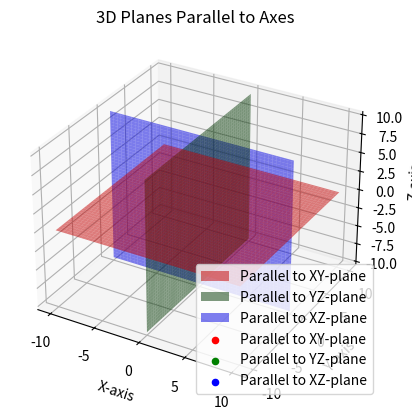

Reproduce this figure in Python.
import matplotlib.pyplot as plt
from mpl_toolkits.mplot3d import Axes3D
import numpy as np

# Create a 3D figure
fig = plt.figure()
ax = fig.add_subplot(111, projection='3d')

# Define the ranges for the planes
range_vals = np.linspace(-10, 10, 100)

# Plane parallel to the XY-plane (Z = 0)
x_xy, y_xy = np.meshgrid(range_vals, range_vals)
z_xy = np.zeros_like(x_xy)
plane1 = ax.plot_surface(x_xy, y_xy, z_xy, alpha=0.5, color='red', label='Parallel to XY-plane')

# Plane parallel to the YZ-plane (X = 0)
y_yz, z_yz = np.meshgrid(range_vals, range_vals)
x_yz = np.zeros_like(y_yz)
plane2 = ax.plot_surface(x_yz, y_yz, z_yz, alpha=0.5, color='green', label='Parallel to YZ-plane')

# Plane parallel to the XZ-plane (Y = 0)
x_xz, z_xz = np.meshgrid(range_vals, range_vals)
y_xz = np.zeros_like(x_xz)
plane3 = ax.plot_surface(x_xz, y_xz, z_xz, alpha=0.5, color='blue', label='Parallel to XZ-plane')

# Label the axes
ax.set_xlabel('X-axis')
ax.set_ylabel('Y-axis')
ax.set_zlabel('Z-axis')

# Add a title
ax.set_title('3D Planes Parallel to Axes')

# Create a custom legend
legend_labels = ['Parallel to XY-plane', 'Parallel to YZ-plane', 'Parallel to XZ-plane']
legend_colors = ['red', 'green', 'blue']
for label, color in zip(legend_labels, legend_colors):
    ax.scatter([], [], [], label=label, color=color)  # Invisible points for legend

ax.legend(loc='lower right')

# Display the plot
plt.show()